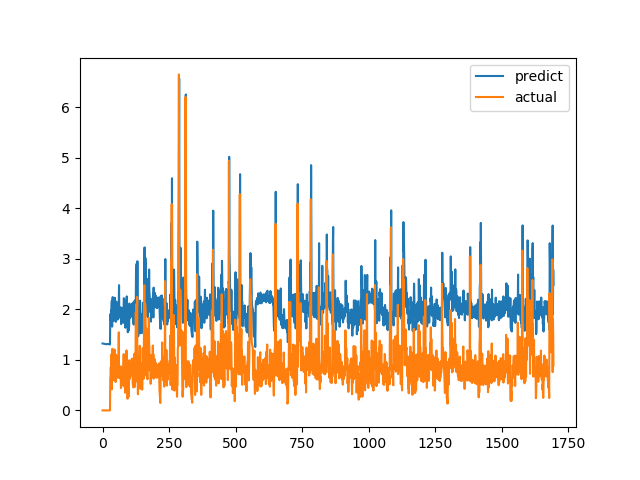

Values plotted in this chart, from the file beside it:
predict, actual
1.325, 0.0
1.324, 0.0
1.324, 0.0
1.322, 0.0
1.321, 0.0
1.32, 0.0
1.318, 0.0
1.317, 0.0
1.315, 0.0
1.313, 0.0
1.312, 0.0
1.311, 0.0
1.31, 0.0
1.31, 0.0
1.31, 0.0
1.31, 0.0
1.311, 0.0
1.312, 0.0
1.313, 0.0
1.314, 0.0
1.315, 0.0
1.315, 0.0
1.313, 0.0
1.312, 0.0
1.31, 0.0
1.308, 0.0
1.307, 0.0
1.306, 0.0
1.306, 0.0
1.903, 0.6238
1.794, 0.6915
1.824, 0.8558
1.985, 0.7094
1.873, 1.015
2.099, 1.116
2.172, 0.4183
1.658, 1.002
2.086, 1.219
2.244, 1.143
2.184, 0.6528
1.819, 0.6747
1.83, 0.601
1.775, 0.6695
1.825, 0.6538
1.814, 0.7814
1.908, 1.206
2.231, 0.8469
1.958, 0.8286
1.946, 0.6482
1.814, 0.5624
1.753, 0.7183
1.868, 1.1
2.154, 0.9542
2.04, 0.729
1.869, 0.6694
1.817, 0.8631
1.957, 0.6465
1.798, 0.8223
1.924, 0.9236
2.001, 0.8301
... 1,636 more rows
